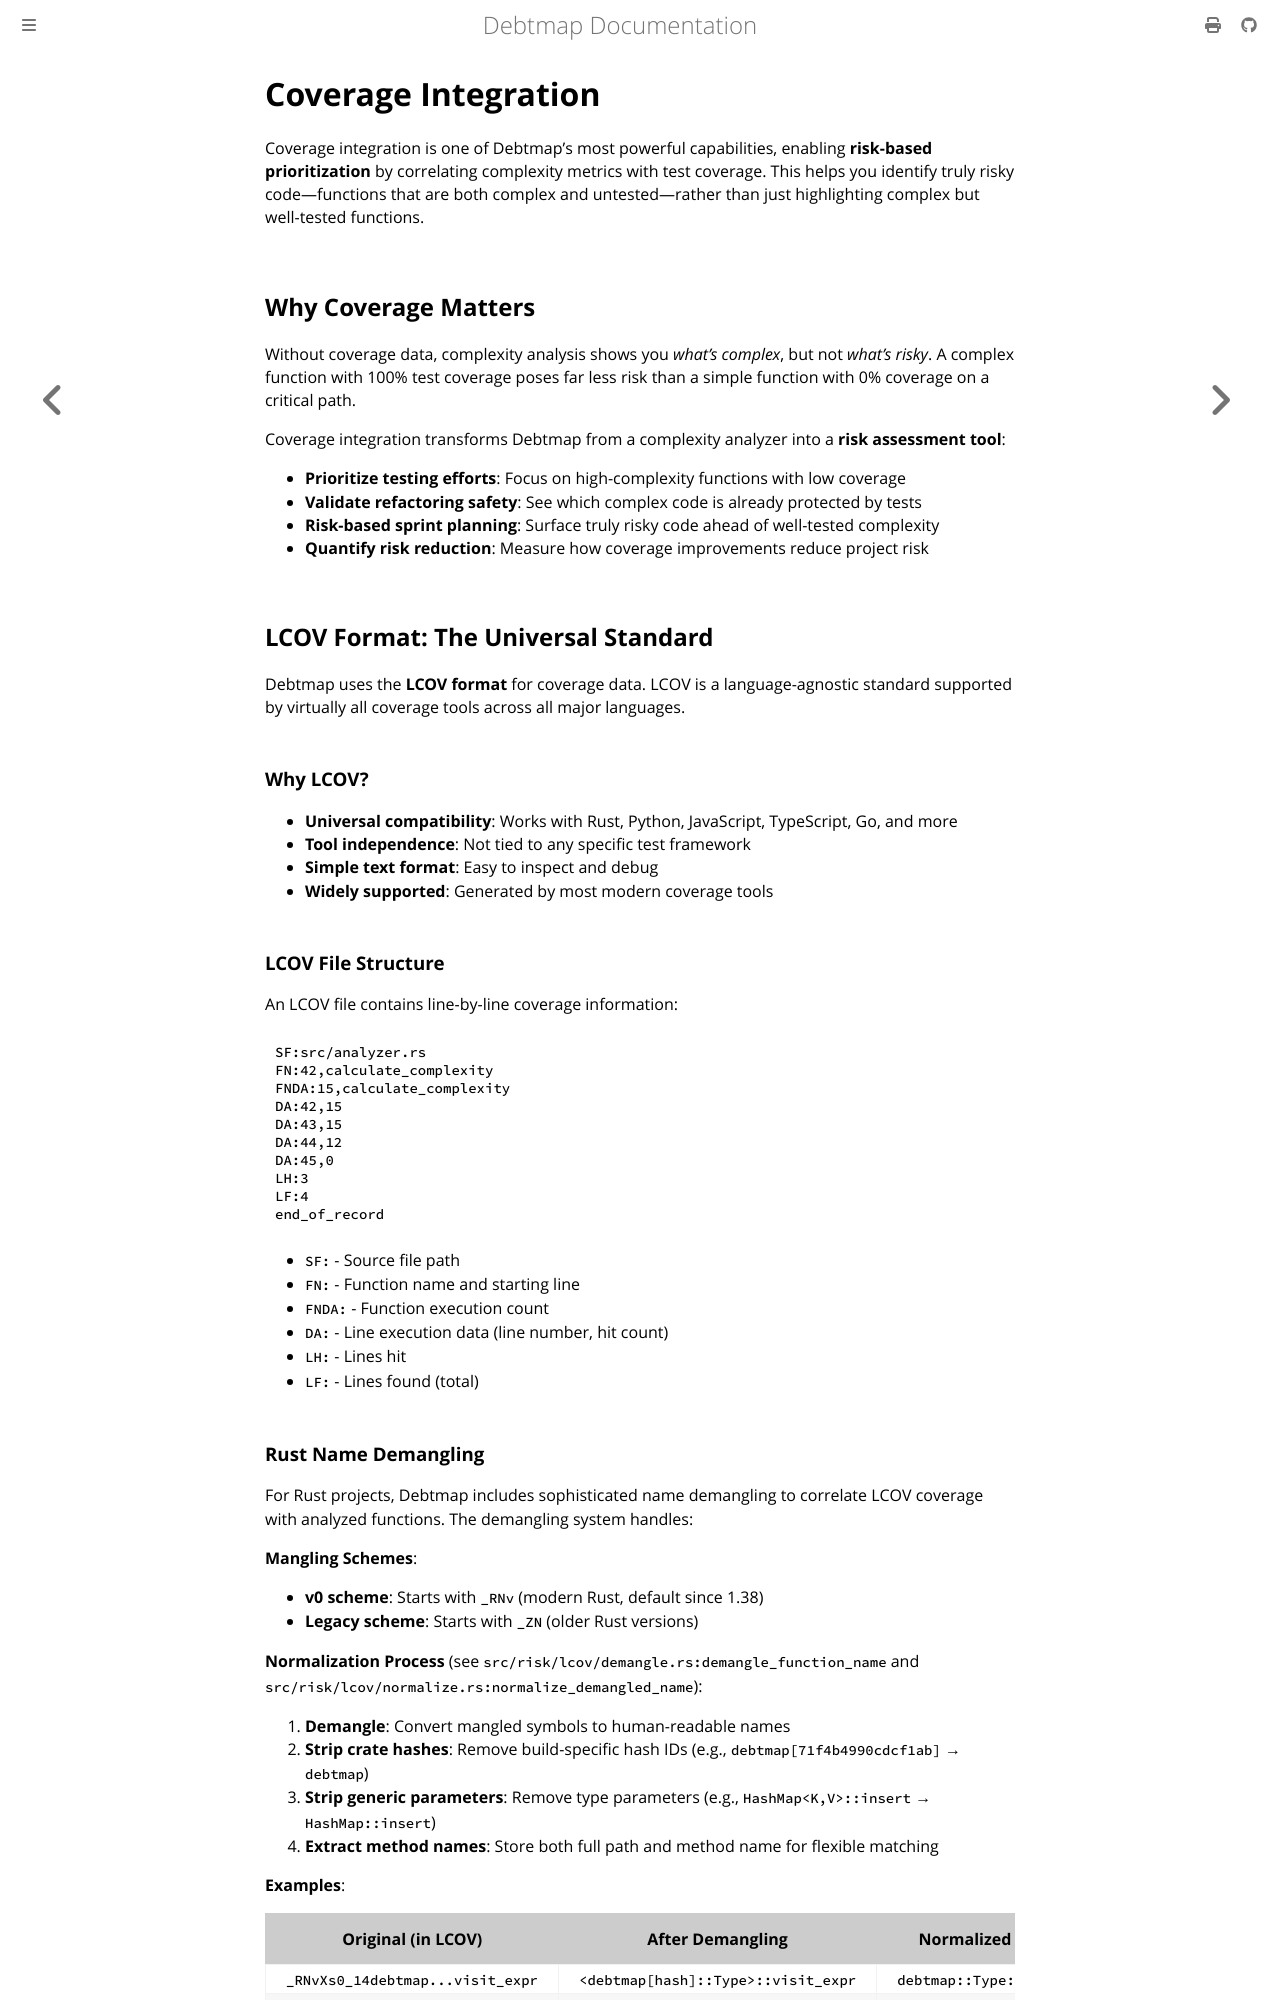

repository: iepathos/debtmap · page: coverage-integration.html · generator: mdbook

# Coverage Integration

Coverage integration is one of Debtmap's most powerful capabilities, enabling **risk-based prioritization** by correlating complexity metrics with test coverage. This helps you identify truly risky code—functions that are both complex and untested—rather than just highlighting complex but well-tested functions.

## Why Coverage Matters

Without coverage data, complexity analysis shows you *what's complex*, but not *what's risky*. A complex function with 100% test coverage poses far less risk than a simple function with 0% coverage on a critical path.

Coverage integration transforms Debtmap from a complexity analyzer into a **risk assessment tool**:

- **Prioritize testing efforts**: Focus on high-complexity functions with low coverage
- **Validate refactoring safety**: See which complex code is already protected by tests
- **Risk-based sprint planning**: Surface truly risky code ahead of well-tested complexity
- **Quantify risk reduction**: Measure how coverage improvements reduce project risk

## LCOV Format: The Universal Standard

Debtmap uses the **LCOV format** for coverage data. LCOV is a language-agnostic standard supported by virtually all coverage tools across all major languages.

### Why LCOV?

- **Universal compatibility**: Works with Rust, Python, JavaScript, TypeScript, Go, and more
- **Tool independence**: Not tied to any specific test framework
- **Simple text format**: Easy to inspect and debug
- **Widely supported**: Generated by most modern coverage tools

### LCOV File Structure

An LCOV file contains line-by-line coverage information:

```lcov
SF:src/analyzer.rs
FN:42,calculate_complexity
FNDA:15,calculate_complexity
DA:42,15
DA:43,15
DA:44,12
DA:45,0
LH:3
LF:4
end_of_record
```

- `SF:` - Source file path
- `FN:` - Function name and starting line
- `FNDA:` - Function execution count
- `DA:` - Line execution data (line number, hit count)
- `LH:` - Lines hit
- `LF:` - Lines found (total)
